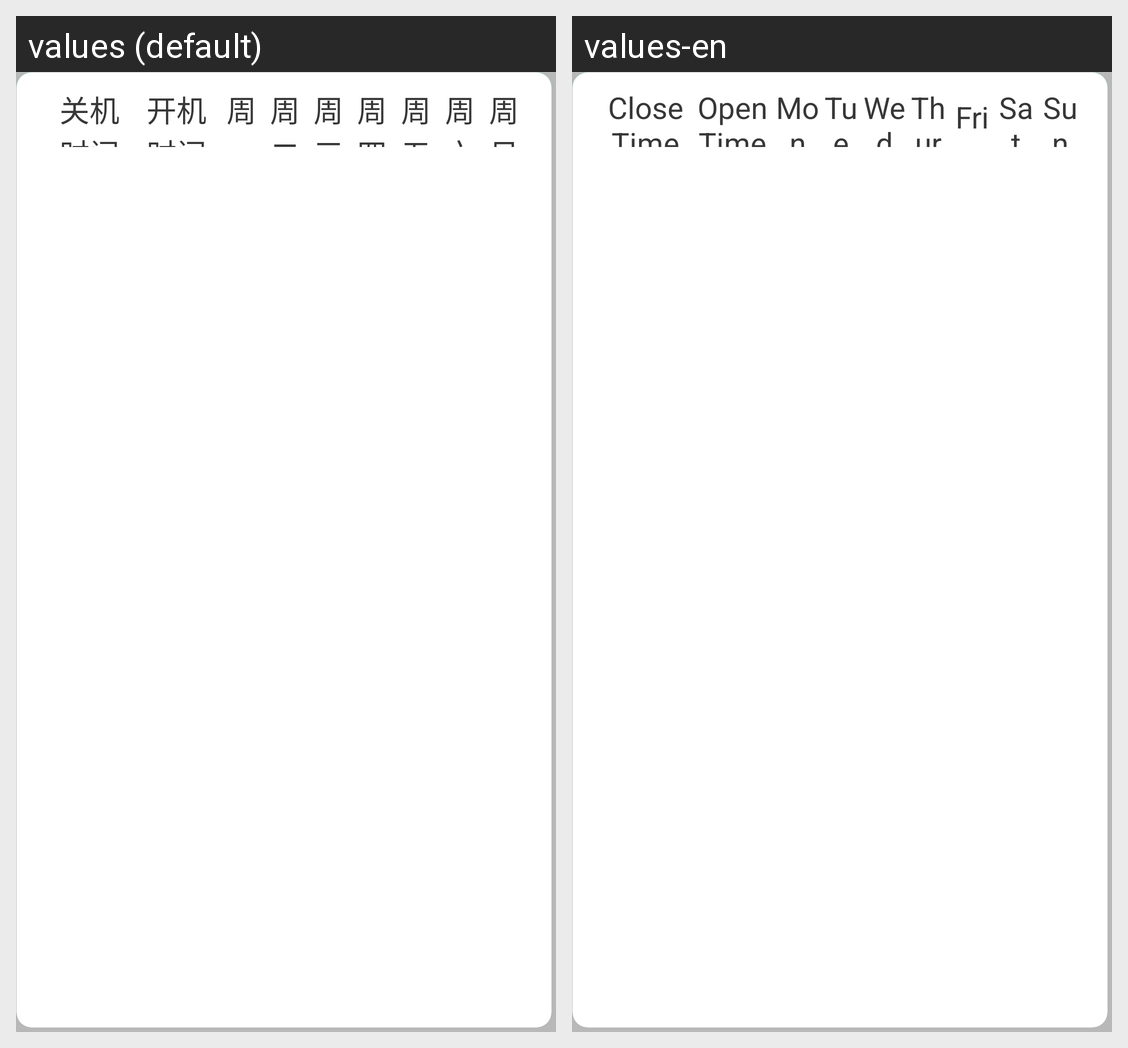

Locale-by-locale string values for the Android screen shown in this grid:
Android screen res/layout/fragment_poweronoff.xml rendered under 2 locales, left to right: values (default), values-en. Device: Nexus 5 (rendered at 1080×1920; each locale shown at half size, 540×960, under a caption strip naming it); theme AppTheme.
Strings drawn on this screen, with the default value and each locale's value (text and hints the layout hard-codes, and strings that could not be matched under every locale, appear in the picture but are not listed):

close_time
  values: 关机时间
  values-en: Close Time

open_time
  values: 开机时间
  values-en: Open Time

monday
  values: 周一
  values-en: Mon

thuesday
  values: 周二
  values-en: Tue

wedsday
  values: 周三
  values-en: Wed

thurday
  values: 周四
  values-en: Thur

friday
  values: 周五
  values-en: Fri

satuday
  values: 周六
  values-en: Sat

sunday
  values: 周日
  values-en: Sun
